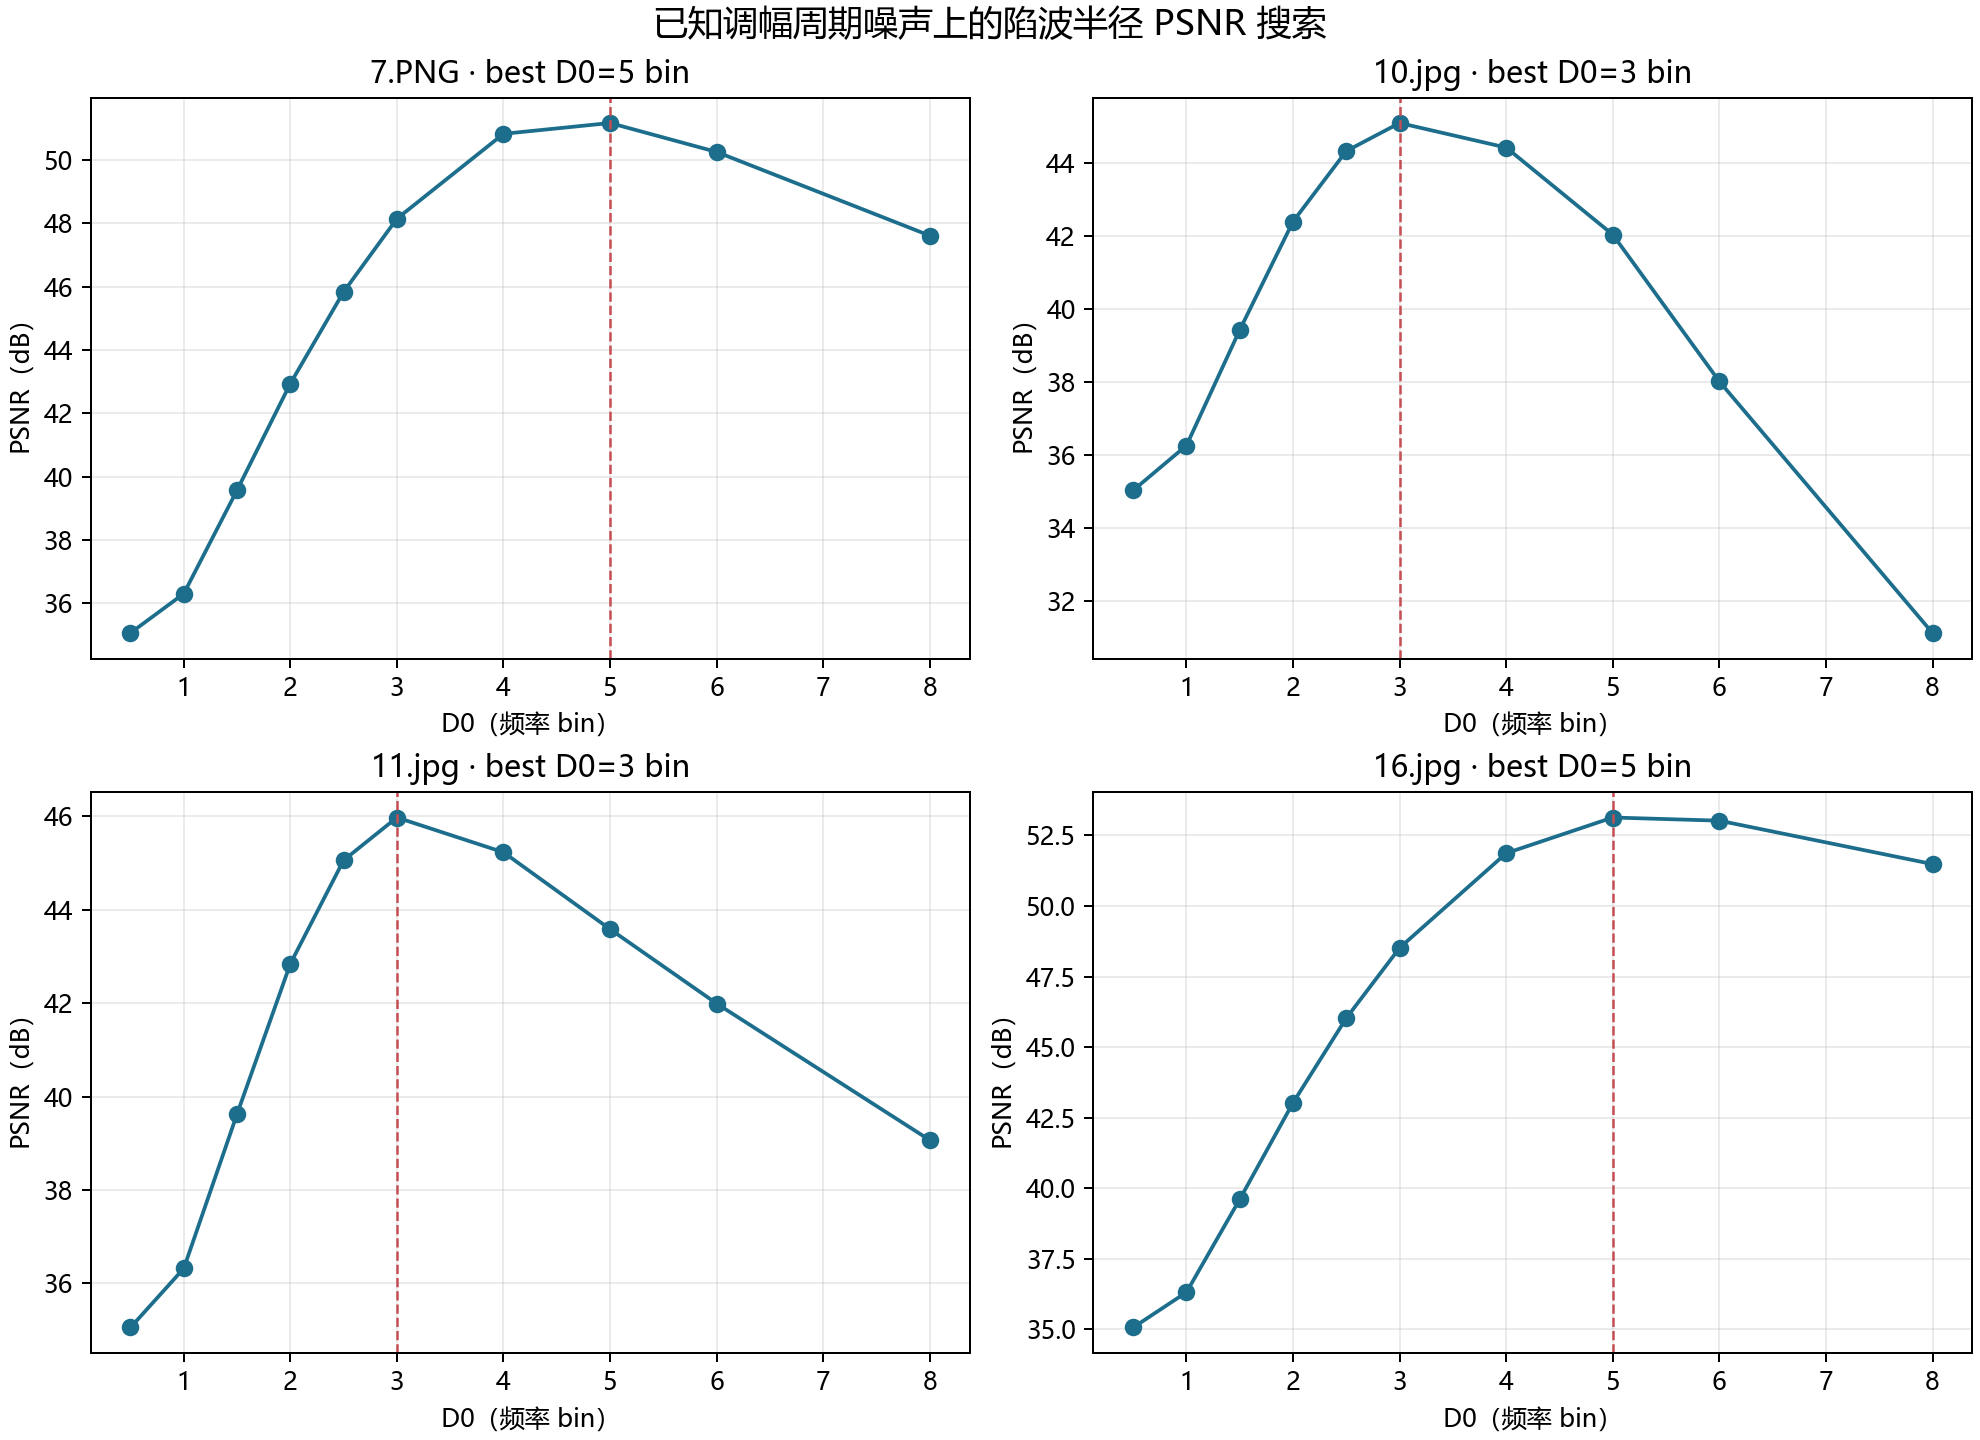

The table this chart was drawn from, first rows:
image, D0_bins, carrier_v, carrier_u, sideband_bins, amplitude, PSNR_dB, MSE, reference
7.PNG, 0.5, 36, 30, 2, 18.0, 35.07, 20.24, provided input image before synthetic no…
7.PNG, 1.0, 36, 30, 2, 18.0, 36.31, 15.21, provided input image before synthetic no…
7.PNG, 1.5, 36, 30, 2, 18.0, 39.58, 7.168, provided input image before synthetic no…
7.PNG, 2.0, 36, 30, 2, 18.0, 42.94, 3.302, provided input image before synthetic no…
7.PNG, 2.5, 36, 30, 2, 18.0, 45.84, 1.695, provided input image before synthetic no…
7.PNG, 3.0, 36, 30, 2, 18.0, 48.15, 0.9962, provided input image before synthetic no…
7.PNG, 4.0, 36, 30, 2, 18.0, 50.83, 0.5375, provided input image before synthetic no…
7.PNG, 5.0, 36, 30, 2, 18.0, 51.17, 0.4968, provided input image before synthetic no…
7.PNG, 6.0, 36, 30, 2, 18.0, 50.25, 0.6133, provided input image before synthetic no…
7.PNG, 8.0, 36, 30, 2, 18.0, 47.61, 1.127, provided input image before synthetic no…
10.jpg, 0.5, 61, -70, 2, 18.0, 35.03, 20.4, provided input image before synthetic no…
10.jpg, 1.0, 61, -70, 2, 18.0, 36.26, 15.37, provided input image before synthetic no…
10.jpg, 1.5, 61, -70, 2, 18.0, 39.43, 7.406, provided input image before synthetic no…
10.jpg, 2.0, 61, -70, 2, 18.0, 42.41, 3.736, provided input image before synthetic no…
10.jpg, 2.5, 61, -70, 2, 18.0, 44.34, 2.393, provided input image before synthetic no…
10.jpg, 3.0, 61, -70, 2, 18.0, 45.11, 2.005, provided input image before synthetic no…
10.jpg, 4.0, 61, -70, 2, 18.0, 44.44, 2.342, provided input image before synthetic no…
10.jpg, 5.0, 61, -70, 2, 18.0, 42.05, 4.058, provided input image before synthetic no…
10.jpg, 6.0, 61, -70, 2, 18.0, 38.02, 10.26, provided input image before synthetic no…
10.jpg, 8.0, 61, -70, 2, 18.0, 31.12, 50.23, provided input image before synthetic no…
11.jpg, 0.5, 21, 24, 2, 18.0, 35.05, 20.31, provided input image before synthetic no…
11.jpg, 1.0, 21, 24, 2, 18.0, 36.32, 15.18, provided input image before synthetic no…
11.jpg, 1.5, 21, 24, 2, 18.0, 39.63, 7.089, provided input image before synthetic no…
11.jpg, 2.0, 21, 24, 2, 18.0, 42.84, 3.379, provided input image before synthetic no…
11.jpg, 2.5, 21, 24, 2, 18.0, 45.06, 2.027, provided input image before synthetic no…
11.jpg, 3.0, 21, 24, 2, 18.0, 45.98, 1.642, provided input image before synthetic no…
11.jpg, 4.0, 21, 24, 2, 18.0, 45.23, 1.95, provided input image before synthetic no…
11.jpg, 5.0, 21, 24, 2, 18.0, 43.58, 2.848, provided input image before synthetic no…
11.jpg, 6.0, 21, 24, 2, 18.0, 41.99, 4.11, provided input image before synthetic no…
11.jpg, 8.0, 21, 24, 2, 18.0, 39.07, 8.062, provided input image before synthetic no…
16.jpg, 0.5, 67, -56, 2, 18.0, 35.07, 20.24, provided input image before synthetic no…
16.jpg, 1.0, 67, -56, 2, 18.0, 36.32, 15.18, provided input image before synthetic no…
16.jpg, 1.5, 67, -56, 2, 18.0, 39.61, 7.112, provided input image before synthetic no…
16.jpg, 2.0, 67, -56, 2, 18.0, 43.03, 3.236, provided input image before synthetic no…
16.jpg, 2.5, 67, -56, 2, 18.0, 46.03, 1.623, provided input image before synthetic no…
16.jpg, 3.0, 67, -56, 2, 18.0, 48.52, 0.9149, provided input image before synthetic no…
16.jpg, 4.0, 67, -56, 2, 18.0, 51.87, 0.4229, provided input image before synthetic no…
16.jpg, 5.0, 67, -56, 2, 18.0, 53.13, 0.316, provided input image before synthetic no…
16.jpg, 6.0, 67, -56, 2, 18.0, 53.02, 0.3243, provided input image before synthetic no…
16.jpg, 8.0, 67, -56, 2, 18.0, 51.48, 0.4622, provided input image before synthetic no…
